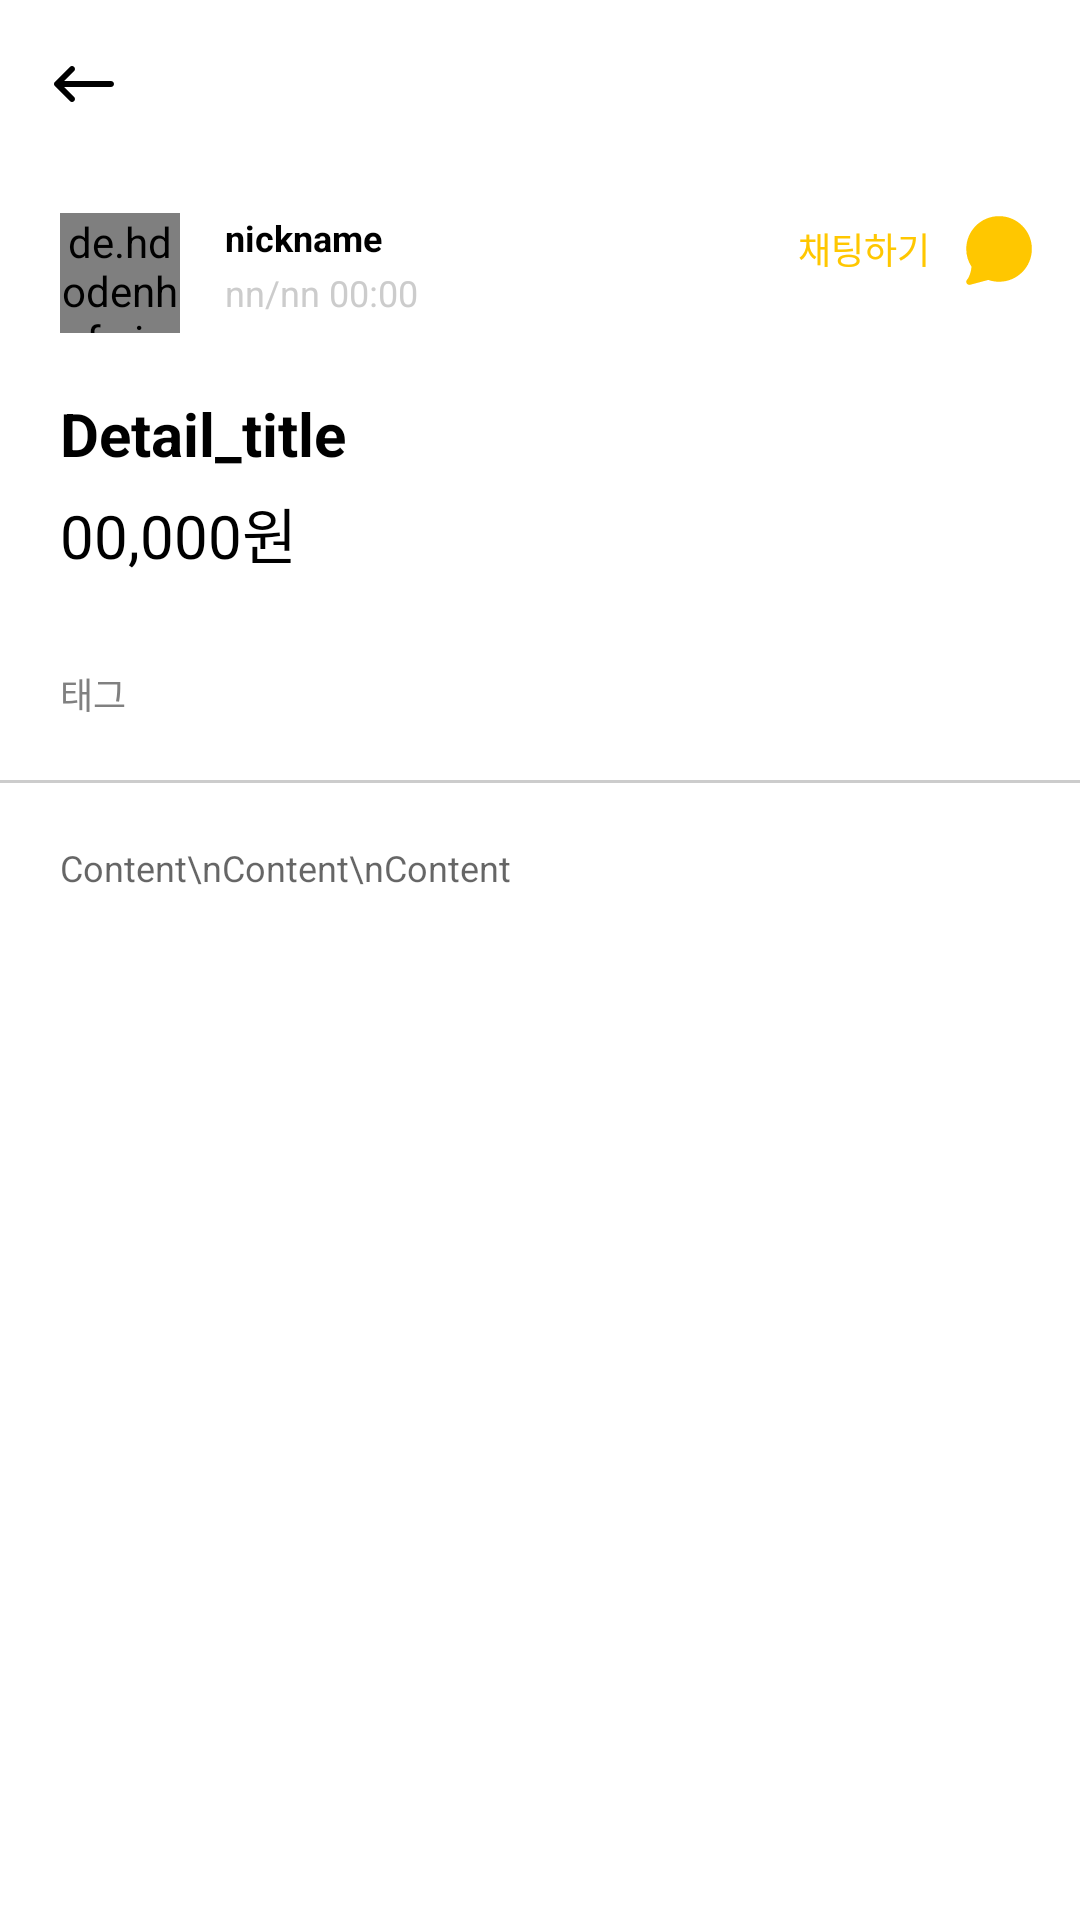

Produce the Android XML layout that renders to this screen, including the resource entries it uses.
<!-- AndroidManifest.xml: application theme Theme.Team_On -->
<!-- res/layout/fragment_deal_detail.xml -->
<?xml version="1.0" encoding="utf-8"?>
<androidx.constraintlayout.widget.ConstraintLayout xmlns:android="http://schemas.android.com/apk/res/android"
    xmlns:tools="http://schemas.android.com/tools"
    android:layout_width="match_parent"
    android:layout_height="match_parent"
    xmlns:app="http://schemas.android.com/apk/res-auto"
    tools:context=".FragmentDealDetail">

    <androidx.appcompat.widget.Toolbar
        android:id="@+id/deal_detail_toolbar"
        android:layout_width="match_parent"
        android:layout_height="?attr/actionBarSize"
        android:background="@color/white"
        app:navigationIcon="@drawable/svg_back"
        app:layout_constraintStart_toStartOf="parent"
        app:layout_constraintTop_toTopOf="parent" />
    
    <ImageView
        android:id="@+id/deal_detail_imageview"
        android:layout_width="match_parent"
        android:layout_height="280dp"
        android:src="@drawable/svg_camera"
        android:visibility="gone"
        app:layout_constraintEnd_toEndOf="parent"
        app:layout_constraintStart_toStartOf="parent"
        app:layout_constraintTop_toBottomOf="@id/deal_detail_toolbar" />

    <de.hdodenhof.circleimageview.CircleImageView
        android:id="@+id/deal_detail_user_profile"
        android:layout_width="40dp"
        android:layout_height="40dp"
        android:layout_marginStart="20dp"
        android:layout_marginTop="15dp"
        android:src="@drawable/svg_default_profile"
        app:layout_constraintStart_toStartOf="parent"
        app:layout_constraintTop_toBottomOf="@id/deal_detail_imageview" />

    <TextView
        android:id="@+id/deal_detail_nickname"
        android:layout_width="wrap_content"
        android:layout_height="wrap_content"
        android:layout_marginStart="15dp"
        android:text="nickname"
        android:textColor="@color/black"
        android:textSize="12sp"
        android:textStyle="bold"
        app:layout_constraintStart_toEndOf="@id/deal_detail_user_profile"
        app:layout_constraintTop_toTopOf="@id/deal_detail_user_profile" />

    <TextView
        android:id="@+id/deal_detail_date"
        android:layout_width="wrap_content"
        android:layout_height="wrap_content"
        android:layout_marginTop="2dp"
        android:text="nn/nn 00:00"
        android:textColor="@color/gray"
        android:textSize="12sp"
        app:layout_constraintStart_toStartOf="@id/deal_detail_nickname"
        app:layout_constraintTop_toBottomOf="@id/deal_detail_nickname" />

    <TextView
        android:id="@+id/deal_detail_title"
        android:layout_width="wrap_content"
        android:layout_height="wrap_content"
        android:layout_marginTop="20dp"
        android:maxWidth="250sp"
        android:maxLines="1"
        android:text="Detail_title"
        android:textColor="@color/black"
        android:textSize="20sp"
        android:textStyle="bold"
        app:layout_constraintStart_toStartOf="@id/deal_detail_user_profile"
        app:layout_constraintTop_toBottomOf="@id/deal_detail_user_profile" />

    <TextView
        android:id="@+id/deal_detail_preorder"
        android:layout_width="50dp"
        android:layout_height="25dp"
        android:layout_marginStart="20dp"
        android:background="@drawable/radius_10_solid_yellow"
        android:gravity="center"
        android:text="예약"
        android:textColor="@color/white"
        android:textSize="15sp"
        android:visibility="gone"
        app:layout_constraintStart_toEndOf="@id/deal_detail_title"
        app:layout_constraintTop_toTopOf="@id/deal_detail_title" />

    <TextView
        android:id="@+id/deal_detail_price"
        android:layout_width="wrap_content"
        android:layout_height="wrap_content"
        android:layout_marginTop="5dp"
        android:text="00,000원"
        android:textColor="@color/black"
        android:textSize="20sp"
        app:layout_constraintStart_toStartOf="@id/deal_detail_title"
        app:layout_constraintTop_toBottomOf="@id/deal_detail_title" />

    <TextView
        android:id="@+id/deal_detail_tag_list"
        android:layout_width="wrap_content"
        android:layout_height="wrap_content"
        android:layout_marginTop="30dp"
        android:text="태그"
        android:textColor="@color/hint"
        android:textSize="12sp"
        app:layout_constraintStart_toStartOf="@id/deal_detail_price"
        app:layout_constraintTop_toBottomOf="@id/deal_detail_price" />
    
    <TextView
        android:id="@+id/deal_detail_tag1"
        android:layout_width="54dp"
        android:layout_height="22dp"
        android:layout_marginStart="10dp"
        android:layout_marginTop="-1dp"
        android:background="@drawable/radius_10_stroke_gray"
        android:gravity="center"
        android:text="Tag1"
        android:textColor="@color/hint"
        android:textSize="12sp"
        android:visibility="gone"
        app:layout_constraintStart_toEndOf="@id/deal_detail_tag_list"
        app:layout_constraintTop_toTopOf="@id/deal_detail_tag_list" />

    <TextView
        android:id="@+id/deal_detail_tag2"
        android:layout_width="54dp"
        android:layout_height="22dp"
        android:layout_marginStart="5dp"
        android:background="@drawable/radius_10_stroke_gray"
        android:gravity="center"
        android:text="Tag2"
        android:textColor="@color/hint"
        android:textSize="12sp"
        android:visibility="gone"
        app:layout_constraintStart_toEndOf="@id/deal_detail_tag1"
        app:layout_constraintTop_toTopOf="@id/deal_detail_tag1" />

    <TextView
        android:id="@+id/deal_detail_tag3"
        android:layout_width="54dp"
        android:layout_height="22dp"
        android:layout_marginStart="5dp"
        android:background="@drawable/radius_10_stroke_gray"
        android:gravity="center"
        android:text="Tag3"
        android:textColor="@color/hint"
        android:textSize="12sp"
        android:visibility="gone"
        app:layout_constraintStart_toEndOf="@id/deal_detail_tag2"
        app:layout_constraintTop_toTopOf="@id/deal_detail_tag2" />
    
    <Button
        android:id="@+id/deal_detail_btn_chatting"
        android:layout_width="25dp"
        android:layout_height="25dp"
        android:layout_marginEnd="15dp"
        android:background="@drawable/svg_message_yellow"
        app:layout_constraintEnd_toEndOf="parent"
        app:layout_constraintTop_toTopOf="@id/deal_detail_nickname" />

    <TextView
        android:layout_width="wrap_content"
        android:layout_height="wrap_content"
        android:layout_marginEnd="10dp"
        android:layout_marginTop="3dp"
        android:text="채팅하기"
        android:textColor="@color/yellow"
        android:textSize="12sp"
        app:layout_constraintEnd_toStartOf="@id/deal_detail_btn_chatting"
        app:layout_constraintTop_toTopOf="@id/deal_detail_btn_chatting" />
    
    <ImageView
        android:id="@+id/deal_detail_line1"
        android:layout_width="match_parent"
        android:layout_height="1dp"
        android:layout_marginTop="20dp"
        android:background="@color/gray"
        app:layout_constraintStart_toStartOf="parent"
        app:layout_constraintTop_toBottomOf="@id/deal_detail_tag_list" />

    <TextView
        android:id="@+id/deal_detail_content"
        android:layout_width="match_parent"
        android:layout_height="120dp"
        android:layout_marginEnd="10dp"
        android:layout_marginStart="10dp"
        android:layout_marginTop="10dp"
        android:background="@null"
        android:ems="10"
        android:hint="Content\nContent\nContent"
        android:gravity="start"
        android:padding="10dp"
        android:textColor="@color/black"
        android:textSize="12sp"
        app:layout_constraintStart_toStartOf="parent"
        app:layout_constraintTop_toBottomOf="@id/deal_detail_line1" />

</androidx.constraintlayout.widget.ConstraintLayout>
<!-- resources referenced by this layout -->
<resources>
  <color name="black">#FF000000</color>
  <color name="gray">#CCCCCC</color>
  <color name="hint">#808080</color>
  <color name="white">#FFFFFFFF</color>
  <color name="yellow">#FFC700</color>
  <!-- drawable radius_10_solid_yellow (drawable) -->
  <shape xmlns:android="http://schemas.android.com/apk/res/android">
      <corners android:radius="10dp"/>
      <solid android:color="@color/yellow"/>
  </shape>
  <!-- drawable radius_10_stroke_gray (drawable) -->
  <?xml version="1.0" encoding="utf-8"?>
  <shape xmlns:android="http://schemas.android.com/apk/res/android">
      <corners android:radius="10dp"/>
      <stroke android:color="@color/gray"
          android:width="1dp"/>
  </shape>
  <!-- drawable svg_back (drawable) -->
  <vector xmlns:android="http://schemas.android.com/apk/res/android"
      android:width="24dp"
      android:height="24dp"
      android:viewportWidth="24"
      android:viewportHeight="24">
    <path
        android:pathData="M8.707,16.293C9.098,16.683 9.098,17.317 8.707,17.707C8.317,18.098 7.683,18.098 7.293,17.707L2.293,12.707C1.902,12.317 1.902,11.683 2.293,11.293L7.293,6.293C7.683,5.902 8.317,5.902 8.707,6.293C9.098,6.683 9.098,7.317 8.707,7.707L5.414,11L21,11C21.552,11 22,11.448 22,12C22,12.552 21.552,13 21,13L5.414,13L8.707,16.293Z"
        android:fillColor="#000000"/>
  </vector>
  <!-- drawable svg_default_profile (drawable) -->
  <vector xmlns:android="http://schemas.android.com/apk/res/android"
      android:width="101dp"
      android:height="101dp"
      android:viewportWidth="101"
      android:viewportHeight="101">
    <path
        android:pathData="M50.5,50.5m-50.5,0a50.5,50.5 0,1 1,101 0a50.5,50.5 0,1 1,-101 0"
        android:fillColor="#D9D9D9"/>
    <path
        android:pathData="M50,18.92C41.14,18.92 33.96,26.1 33.96,34.96C33.96,43.82 41.14,51 50,51C58.86,51 66.04,43.82 66.04,34.96C66.04,26.1 58.86,18.92 50,18.92ZM39.79,34.96C39.79,29.32 44.36,24.75 50,24.75C55.64,24.75 60.21,29.32 60.21,34.96C60.21,40.6 55.64,45.17 50,45.17C44.36,45.17 39.79,40.6 39.79,34.96Z"
        android:fillColor="#AAAAAA"
        android:fillType="evenOdd"/>
    <path
        android:pathData="M38.33,56.83C28.67,56.83 20.83,64.67 20.83,74.33V80.17C20.83,81.78 22.14,83.08 23.75,83.08C25.36,83.08 26.67,81.78 26.67,80.17V74.33C26.67,67.89 31.89,62.67 38.33,62.67H61.67C68.11,62.67 73.33,67.89 73.33,74.33V80.17C73.33,81.78 74.64,83.08 76.25,83.08C77.86,83.08 79.17,81.78 79.17,80.17V74.33C79.17,64.67 71.33,56.83 61.67,56.83H38.33Z"
        android:fillColor="#AAAAAA"/>
  </vector>
  <!-- drawable svg_message_yellow (drawable) -->
  <vector xmlns:android="http://schemas.android.com/apk/res/android"
      android:width="22dp"
      android:height="22dp"
      android:viewportWidth="22"
      android:viewportHeight="22">
    <path
        android:pathData="M2.102,19.518L2.093,19.528C1.807,19.821 1.751,20.269 1.956,20.625C2.163,20.984 2.586,21.16 2.986,21.053L8.299,19.636C9.289,19.98 10.353,20.167 11.458,20.167C16.774,20.167 21.083,15.858 21.083,10.542C21.083,5.226 16.774,0.917 11.458,0.917C6.143,0.917 1.833,5.226 1.833,10.542C1.833,12.47 2.401,14.267 3.378,15.774C3.35,16.065 3.302,16.399 3.226,16.779C3.016,17.831 2.705,18.544 2.464,18.977C2.344,19.194 2.239,19.343 2.172,19.431C2.139,19.475 2.114,19.504 2.102,19.518Z"
        android:fillColor="#FFC700"/>
  </vector>
  <style name="Theme.Team_On" parent="Base.Theme.Team_On" />
  <style name="Base.Theme.Team_On" parent="Theme.AppCompat.DayNight.NoActionBar">
          <item name="android:windowLightStatusBar">true</item>
          <item name="android:windowBackground">@android:color/white</item>
          <item name="android:statusBarColor">@color/white</item>
          <item name="android:textColor">#000000</item>
      </style>
</resources>
